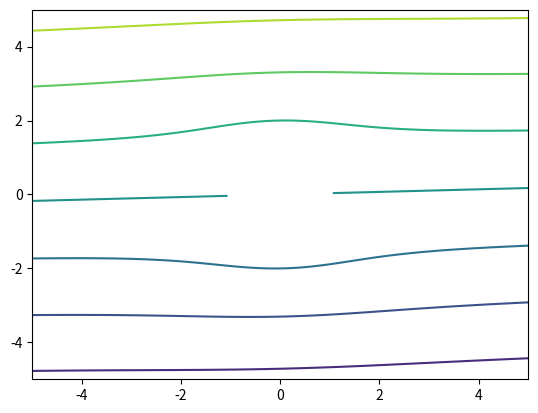

Source code (Python):
# -*- coding: utf-8 -*-
"""
Created on Wed Feb 15 10:31:29 2017

[redacted]
"""

import numpy as np
import matplotlib.pyplot as plt

# Input data
alphad = 2             # angle of attack [deg]
k = 10                  # semi-axis ratio for ellipse
R = 1.0                 # cylinder radius 

alpha = alphad*np.pi/180    #
c2 = R**2*(k-1)/(k+1)   # c**2
c = np.sqrt(c2)         # transformation constant
major_str = str(R+c2/R) 
minor_str = str(R-c2/R)
theta_str = str(alphad)

# Mesh grid
N = 100                             # no. of points in each direction
x_start, x_end = -5.0, 5.0          # boundaries for x-dir.
y_start, y_end = -5.0, 5.0          # boundaries for y-dir.
x_ar = np.linspace(x_start, x_end, N) #
y_ar = np.linspace(y_start, y_end, N)
x, y = np.meshgrid(x_ar,y_ar)       # meshes grid
z = x+1j*y                          # Complex mesh plane

# Exclusion of points inside circle
for i in range(N):
    for j in range(N):
        if abs(z[i,j])<= (R-5e-3):
            z[i,j] = complex(float('nan'),float('nan'))


# Aerodynamic potential
f = np.exp(-1j*alpha)*z + (np.exp(1j*alpha)*R**2)/z

# Joukowski transformation
J = z+c2/z

plt.figure()
plt.contour(x,y,f.imag)